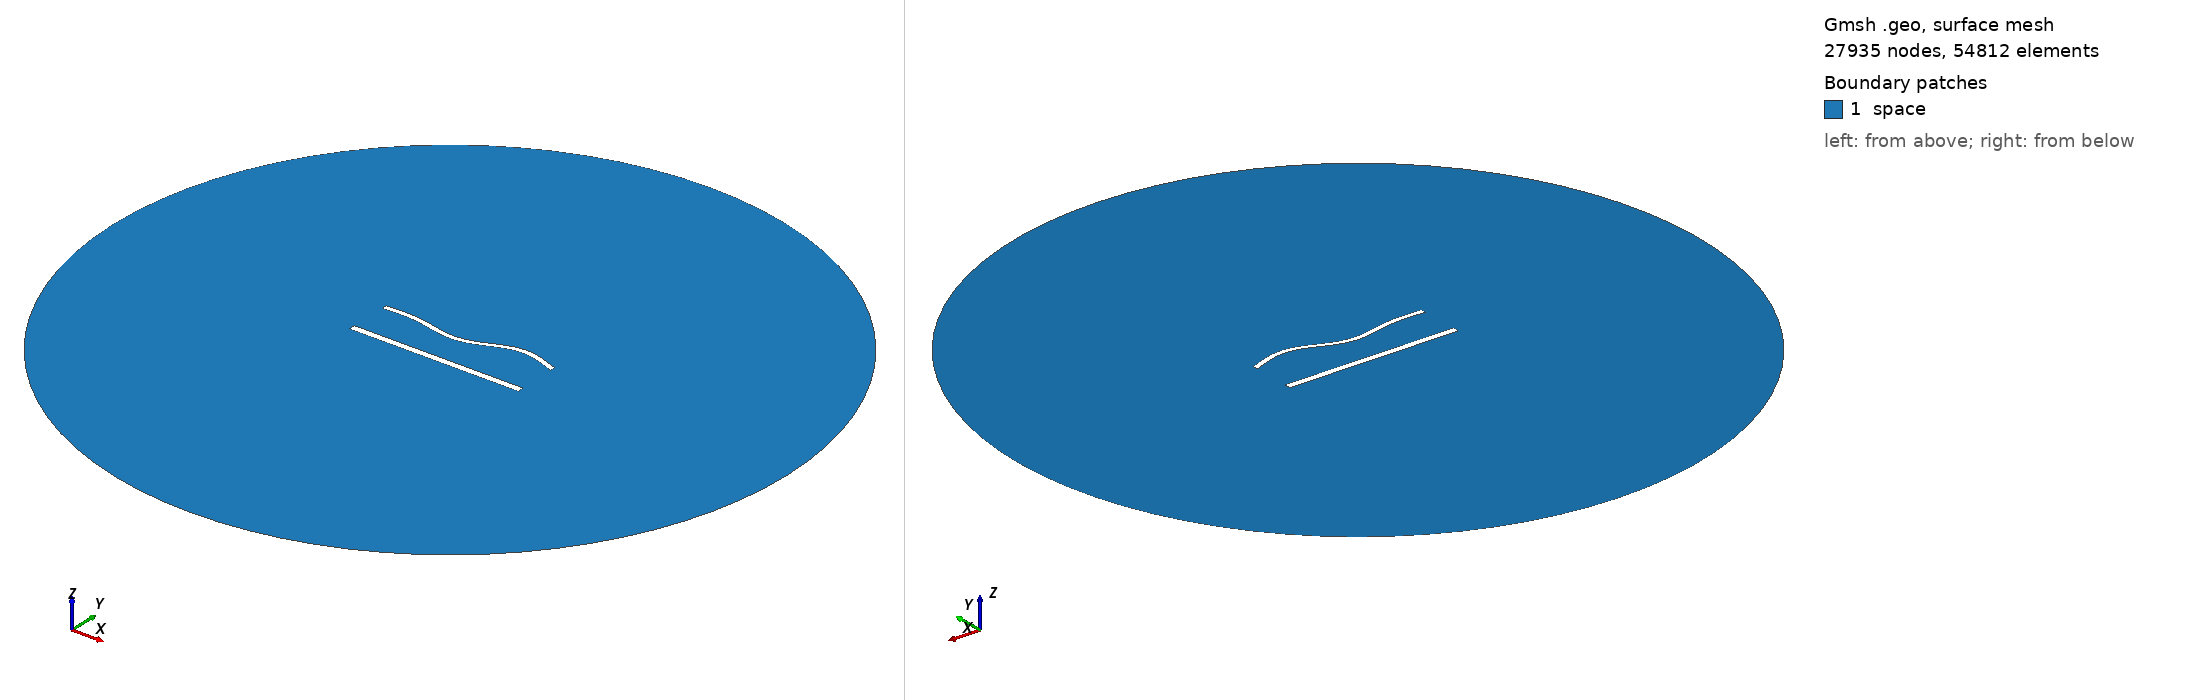

Gmsh geometry script, surface-meshed: 27935 nodes, 54812 surface elements. Boundary patches (legend numbers): 1 space. Left view from above one corner, right view from below the opposite corner. Legend entries are the model's physical surfaces. The drawing asked Gmsh for element sizes between 1% and 20% of the model's largest extent; the script's own settings can give other sizes.

=== 1434.geo (drawn) ===
//---------------------------------------
// Geometry kernel
//---------------------------------------

SetFactory("OpenCASCADE");



//---------------------------------------
// Parameters of the geometry
//---------------------------------------

// Overetch of the upper plate
overetch = 0.375;

// Distance between the plates
distance = 25.0;

// Discretization over the x axis (for the deformation)
nx = 50; 

// Length of the plate
L = 100 - overetch; 

// Number of modes
n = 4; 

// 1st mode coefficient
coeff(1) = 1.5;
beta(1) = 0.596864 * 3.1415926535 / L;

// 2nd mode coefficient
coeff(2) = -1.5;
beta(2) = 1.49418 * 3.1415926535 / L;

// 3rd mode coefficient
coeff(3) = -1.5;
beta(3) = 2.50025 * 3.1415926535 / L;

// 4th mode coefficient
coeff(4) = 1.5;
beta(4) = 3.49999 * 3.1415926535 / L;



//---------------------------------------
// Upper plate (deformed rectangle)
//---------------------------------------

// Coordiantes of the upper plate
xmin = -50;
xmax = 50 - overetch;

// Height of the upper plate
yheight = 4 - 2 * overetch;

// Indexes of the points
UpperID[] = {};
LowerID[] = {};
LeftID[] = {};
RightID[] = {};

// Point index
p = 1;

// Horizontal edges
For i In {1:nx}
    x = xmin + (i-1)*(xmax - xmin)/(nx-1);

    y_bottom = distance / 2 + overetch;
    For j In {1:n}
        C = (Cosh(beta(j)*L) + Cos(beta(j)*L)) / (Sinh(beta(j)*L) + Sin(beta(j)*L));
        y_bottom  = y_bottom + coeff(j) * (Cosh(beta(j)*(x+50)) - Cos(beta(j)*(x+50)) - C * (Sinh(beta(j)*(x+50)) - Sin(beta(j)*(x+50))));
    EndFor

    y_top = y_bottom + yheight;

    Point(p) = {x, y_top, 0, 1.0};
    UpperID[i] = p;
    p = p + 1;

    Point(p) = {x, y_bottom, 0, 1.0};
    LowerID[i] = p;
    p = p + 1;
EndFor

// Create point lists
UpperPts[] = {}; LowerPts[] = {};
For i In {1:nx}
  UpperPts[] += {UpperID[i]};
  LowerPts[] += {LowerID[i]};
EndFor

// Build splines
Spline(1) = {UpperPts[]};
Spline(2) = {LowerPts[]};
Line(3) = {LowerPts[nx-1], UpperPts[nx-1]};
Line(4) = {LowerPts[0], UpperPts[0]};

// Build the plane surface
Curve Loop(1) = {2, 3, -1, -4};
Plane Surface(1) = {1};



//---------------------------------------
// Lower plate (rectangle)
//---------------------------------------

// Vertices
Point(1001) = {-50, -distance/2, 0, 1.0};
Point(1002) = { 50, -distance/2, 0, 1.0};
Point(1003) = { 50,  -distance/2 + 4, 0, 1.0};
Point(1004) = {-50,  -distance/2 + 4, 0, 1.0};

// Edges
Line(5) = {1001, 1002};
Line(6) = {1002, 1003};
Line(7) = {1003, 1004};
Line(8) = {1004, 1001};

// Plane surface
Line Loop(2) = {5, 6, 7, 8};
Plane Surface(2) = {2}; 



//---------------------------------------
// Outer (fictious) boundary
//---------------------------------------

// Points
Point(1005) = {0, 0, 0};       // Center
Point(1006) = {200, 0, 0};     // Start point
Point(1007) = {0, 200, 0};     // 90 degrees
Point(1008) = {-200, 0, 0};    // 180 degrees
Point(1009) = {0, -200, 0};    // 270 degrees

// Circle arcs (each needs start, center, end)
Circle(9) = {1006, 1005, 1007};
Circle(10) = {1007, 1005, 1008};
Circle(11) = {1008, 1005, 1009};
Circle(12) = {1009, 1005, 1006};

// Plane surface for the entire domain
Curve Loop(3) = {9, 10, 11, 12};
Surface(3) = {3};

// Subtract the plates from the whole domain to obtain the actual domain where we want to solve the equations
BooleanDifference{ Surface{3}; Delete; }{ Surface{1}; Surface{2}; Delete; }




//---------------------------------------
// Transfinite Lines/Curves
//---------------------------------------

// Set the number of points on the boundaries
r = 6;
d = 0.15;

// Plates
Transfinite Curve {1} = 50*r/4 Using Progression 1;
Transfinite Line {2} = 50*r Using Progression 1;
Transfinite Curve {3, 4} = 2*r Using Progression 1+d;
Transfinite Line {5} = 50*r/4 Using Progression 1;
Transfinite Line {7} = 50*r Using Progression 1;
Transfinite Line {6} = 2*r Using Progression 1-d;
Transfinite Line {8} = 2*r Using Progression 1+d;

// Outer boundary
Transfinite Line {9, 10, 11, 12} = 20 Using Progression 1;



//---------------------------------------
// Physical groups
//---------------------------------------                

// Physical curves (boundaries)
Physical Line("force_segment", 10) = {2};
Physical Line("upper_plate", 11) = {1, 3, 4};
Physical Line("lower_plate", 12) = {5, 6, 7, 8};
Physical Line("boundary", 20) = {9, 10, 11, 12};

// Physical Surfaces
Physical Surface("space", 30) = {3};



//---------------------------------------
// 6. Generate the Mesh
//---------------------------------------

// 2D mesh generation
Mesh 2;
